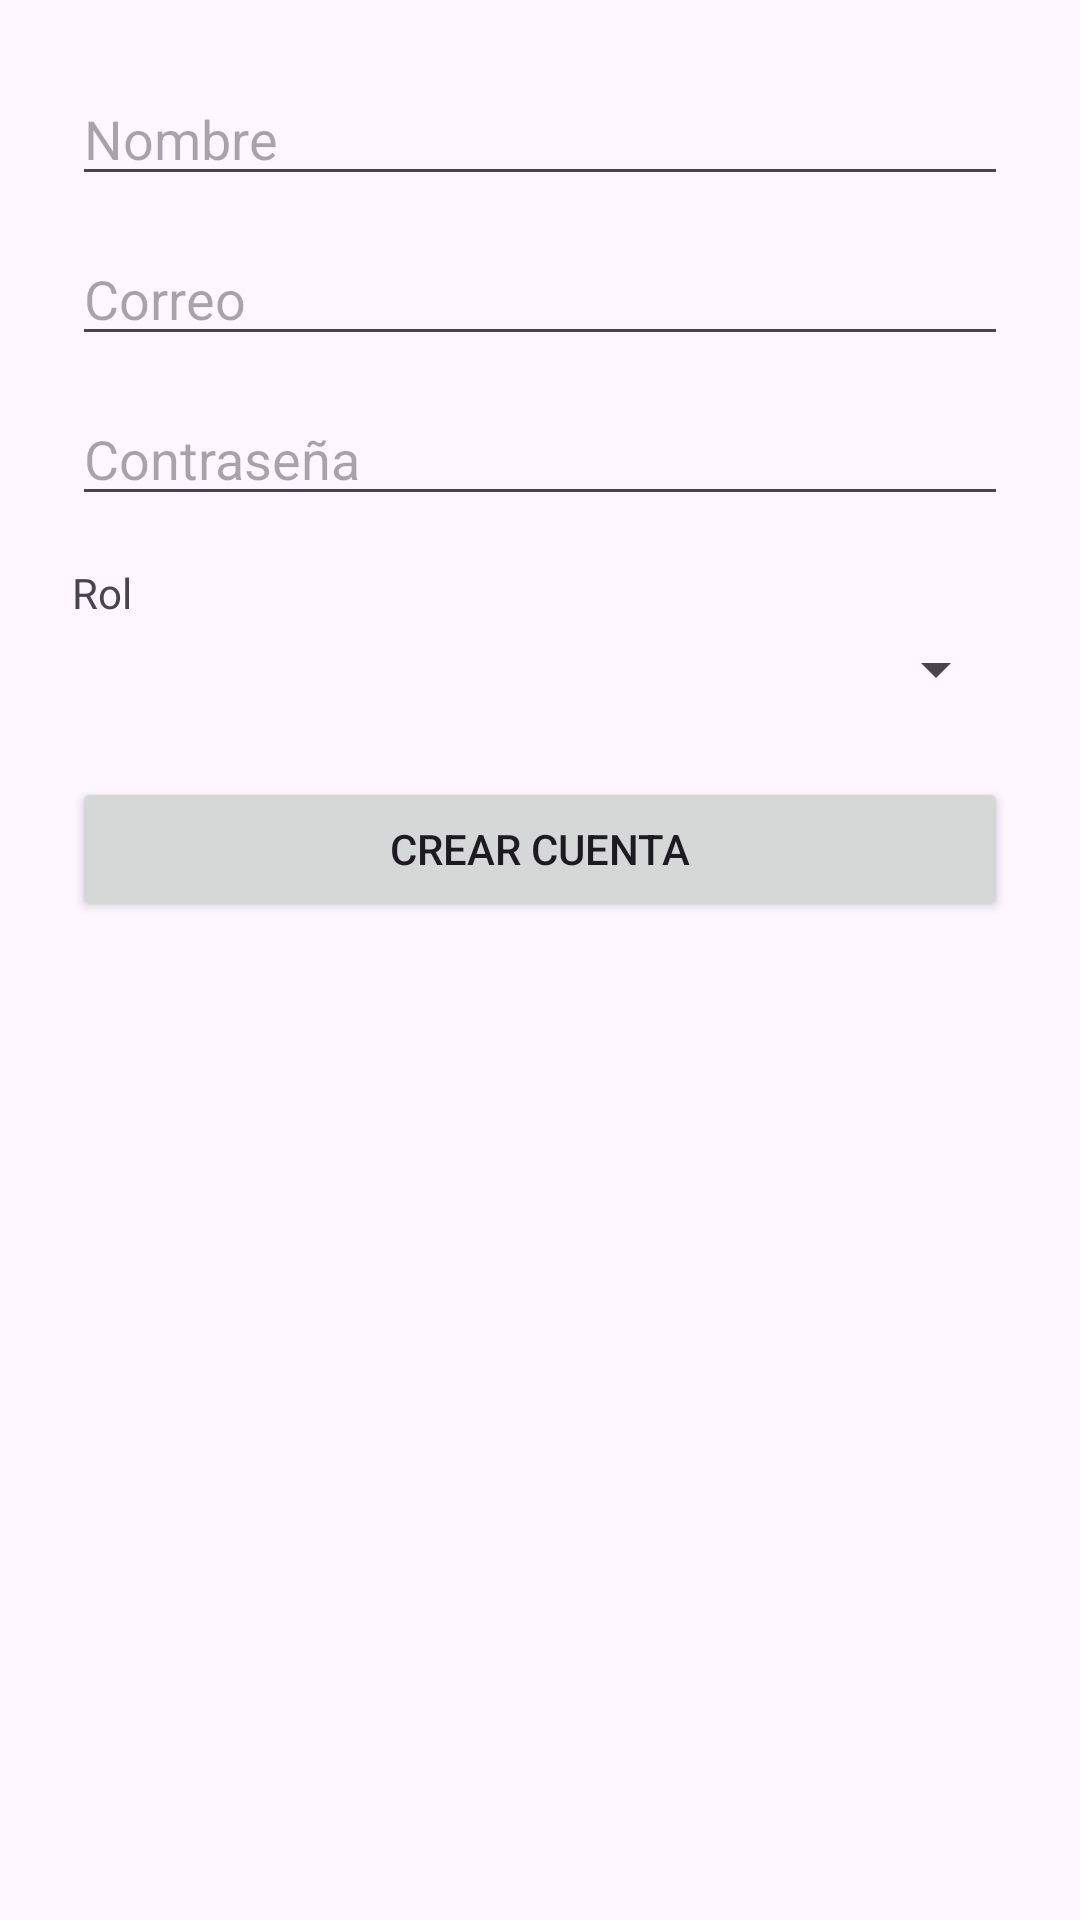

Layout XML and referenced resources for this Android screen:
<!-- AndroidManifest.xml: application theme Theme.ServiciosPublicos -->
<!-- res/layout/fragment_register.xml -->
<?xml version="1.0" encoding="utf-8"?>
<ScrollView xmlns:android="http://schemas.android.com/apk/res/android"
    android:layout_width="match_parent"
    android:layout_height="match_parent">

    <LinearLayout
        android:layout_width="match_parent"
        android:layout_height="wrap_content"
        android:orientation="vertical"
        android:padding="24dp"
        android:gravity="center_horizontal">

        <EditText
            android:id="@+id/inputNombre"
            android:hint="Nombre"
            android:layout_width="match_parent"
            android:layout_height="wrap_content" />

        <EditText
            android:id="@+id/inputEmailReg"
            android:hint="Correo"
            android:inputType="textEmailAddress"
            android:layout_width="match_parent"
            android:layout_height="wrap_content"
            android:layout_marginTop="12dp" />

        <EditText
            android:id="@+id/inputPasswordReg"
            android:hint="Contraseña"
            android:inputType="textPassword"
            android:layout_width="match_parent"
            android:layout_height="wrap_content"
            android:layout_marginTop="12dp" />

        <TextView
            android:layout_width="match_parent"
            android:layout_height="wrap_content"
            android:text="Rol"
            android:layout_marginTop="16dp" />

        <Spinner
            android:id="@+id/spinnerRol"
            android:layout_width="match_parent"
            android:layout_height="wrap_content"
            android:layout_marginTop="4dp" />

        <Button
            android:id="@+id/btnRegister"
            android:text="Crear cuenta"
            android:layout_width="match_parent"
            android:layout_height="wrap_content"
            android:layout_marginTop="24dp" />

        <ProgressBar
            android:id="@+id/progressBarRegister"
            android:visibility="gone"
            android:layout_width="wrap_content"
            android:layout_height="wrap_content"
            android:layout_marginTop="16dp" />

    </LinearLayout>
</ScrollView>
<!-- resources referenced by this layout -->
<resources>
  <style name="Theme.ServiciosPublicos" parent="Base.Theme.ServiciosPublicos" />
  <style name="Base.Theme.ServiciosPublicos" parent="Theme.Material3.DayNight.NoActionBar">
          
          
      </style>
</resources>
